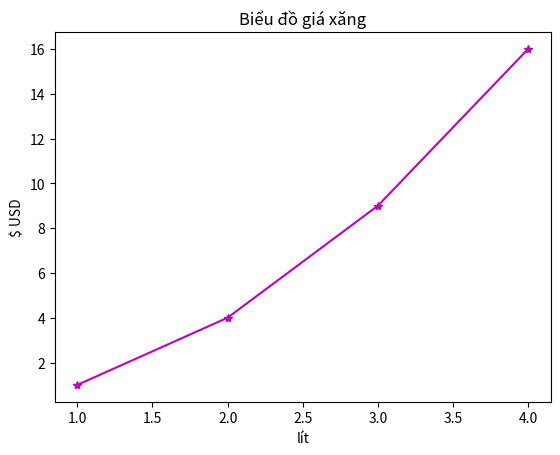

Here is the Python script that generated this plot:
import matplotlib.pyplot as plt

# plt.figure(figsize=(15, 5))
plt.plot([1,2,3,4], [1,4,9,16], "m*-")
plt.title("Biểu đồ giá xăng")
plt.xlabel("lít")
plt.ylabel("$ USD")
plt.show()

''''
format: xyz
    x: màu, giá trị r,g,b
    y: đánh dấu tọa độ điểm:
        *: sao
        ^: tam gác
        o: tròn đen
    z: có hoặc không (-: đường nối các đỉnh)
'''